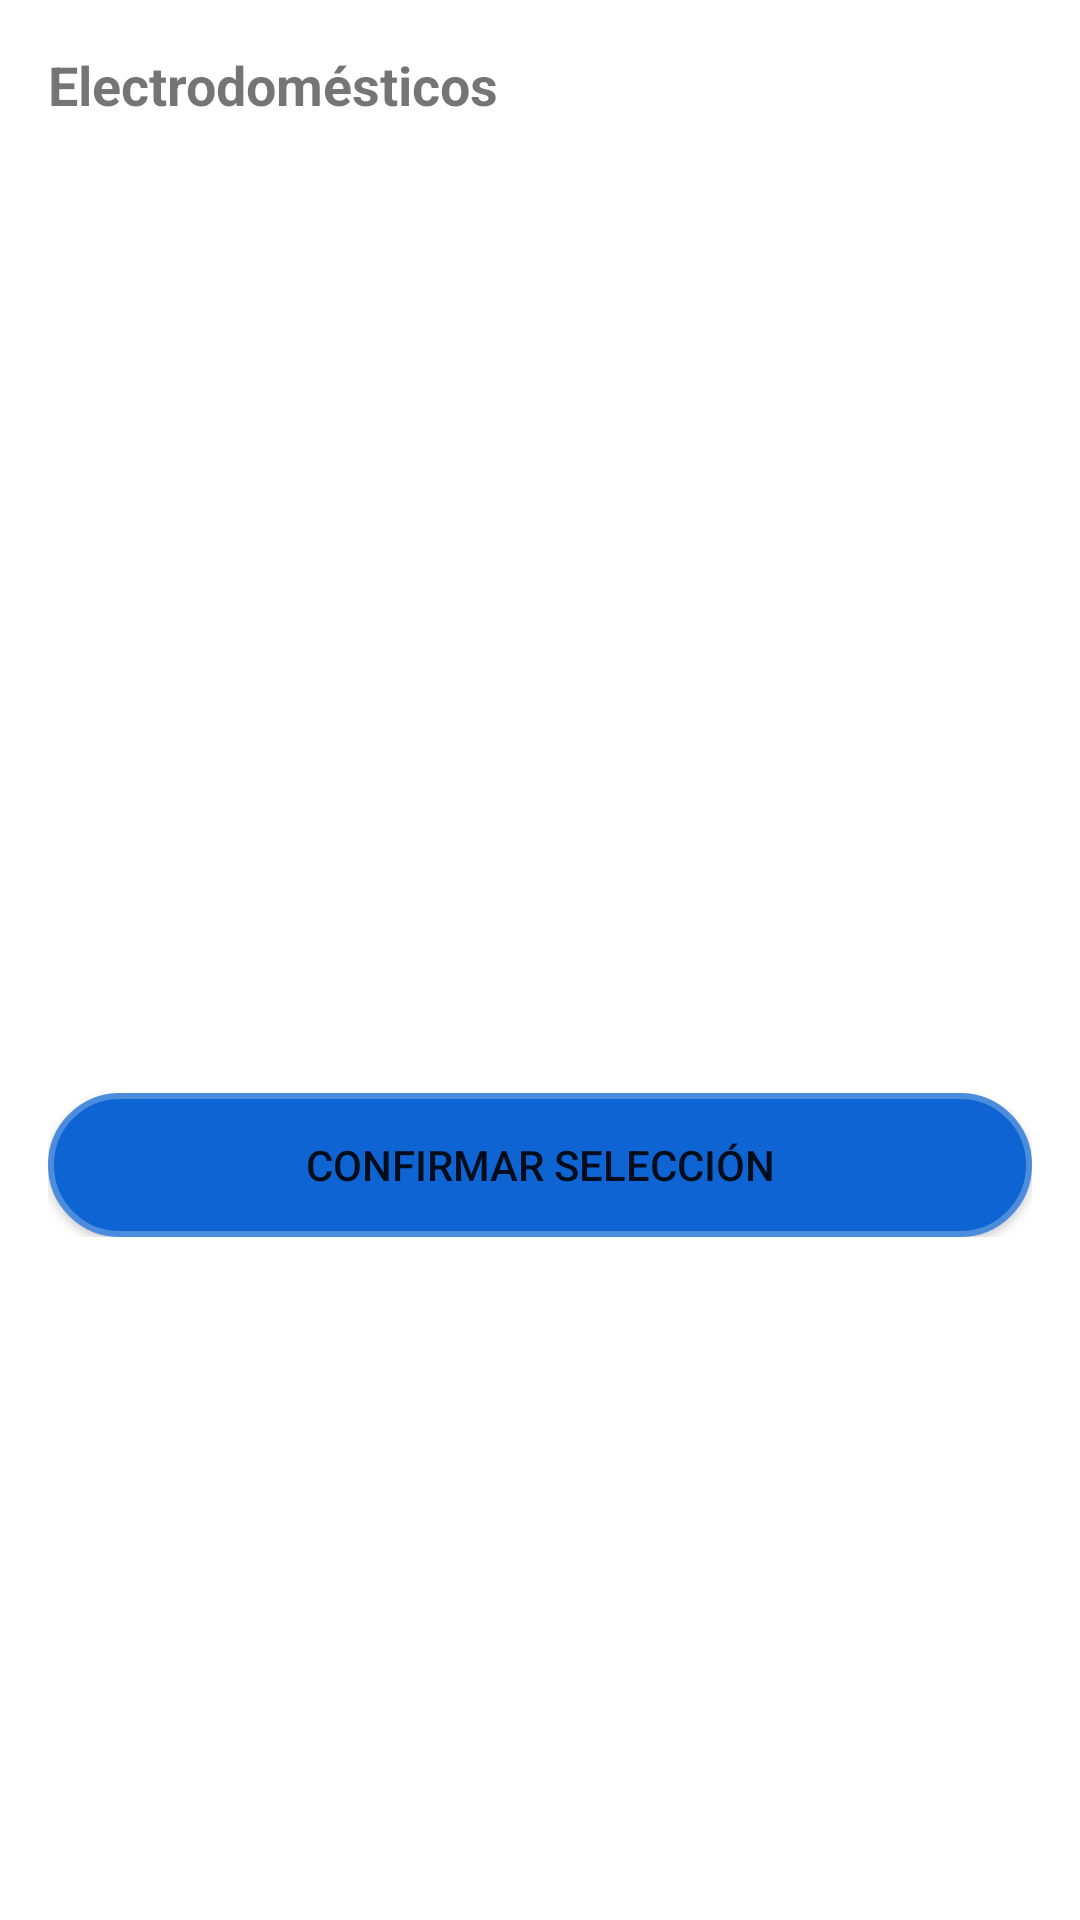

Android layout source for this screen:
<!-- AndroidManifest.xml: application theme Theme.TP_Seminario -->
<!-- res/layout/dialog_seleccionar_electrodomesticos.xml -->
<ScrollView xmlns:android="http://schemas.android.com/apk/res/android"
    android:layout_width="match_parent"
    android:layout_height="wrap_content"
    android:padding="16dp">

    <LinearLayout
        android:layout_width="match_parent"
        android:layout_height="wrap_content"
        android:orientation="vertical">

        <TextView
            android:id="@+id/textTituloElectrodomesticos"
            android:layout_width="wrap_content"
            android:layout_height="wrap_content"
            android:text="Electrodomésticos"
            android:textSize="18sp"
            android:textStyle="bold" />

        <androidx.recyclerview.widget.RecyclerView
            android:id="@+id/recyclerElectrodomesticos"
            android:layout_width="match_parent"
            android:layout_height="300dp"
            android:layout_marginTop="8dp" />

        <Button
            style="?android:attr/buttonStyleSmall"
            android:background="@drawable/rounded_button"
            android:id="@+id/btnConfirmarSeleccion"
            android:layout_width="match_parent"
            android:layout_height="wrap_content"
            android:text="Confirmar Selección"
            android:layout_marginTop="16dp" />

    </LinearLayout>
</ScrollView>
<!-- resources referenced by this layout -->
<resources>
  <!-- drawable rounded_button (drawable) -->
  <?xml version="1.0" encoding="utf-8"?>
  <shape xmlns:android="http://schemas.android.com/apk/res/android"
          android:shape="rectangle">
  
          
          <solid android:color="@color/blue_primary" />
  
          
          <corners android:radius="70dp" />
  
          
          <stroke
              android:width="2dp"
              android:color="@color/light_blue" />
  </shape>
  <style name="Theme.TP_Seminario" parent="Theme.MaterialComponents.DayNight.NoActionBar">
          
  
          
          <item name="colorPrimary">@color/blue_primary</item>
          <item name="colorPrimaryVariant">@color/blue</item>
          <item name="colorOnPrimary">@color/white</item>
          
          <item name="colorSecondary">@color/grey</item>
          <item name="colorSecondaryVariant">@color/light_blue</item>
          <item name="colorOnSecondary">@color/black</item>
          
          <item name="android:statusBarColor" tools:targetApi="l">?attr/colorPrimaryVariant</item>
          
          
          <item name="drawerArrowStyle">@style/DrawerIcon</item>
          <item name="android:windowLightStatusBar">true</item>
          <item name="android:windowLightNavigationBar">true</item>
          <item name="android:windowTranslucentStatus">true</item>
          <item name="android:windowTranslucentNavigation">true</item>
          <item name="android:windowDrawsSystemBarBackgrounds">true</item>
          <item name="android:windowContentTransitions">true</item>
          <item name="android:windowSharedElementsUseOverlay">true</item>
  
      </style>
  <color name="blue_primary">#0E64D2</color>
  <color name="light_blue">#4c8cdc</color>
  <color name="blue">#2196F3</color>
  <color name="white">#FFFFFFFF</color>
  <color name="grey">#a9a3aa</color>
  <color name="black">#FF000000</color>
  <style name="DrawerIcon" parent="@style/Widget.AppCompat.DrawerArrowToggle">
  		<item name="spinBars">true</item>
  		<item name="color">@android:color/white</item>
  	</style>
</resources>
